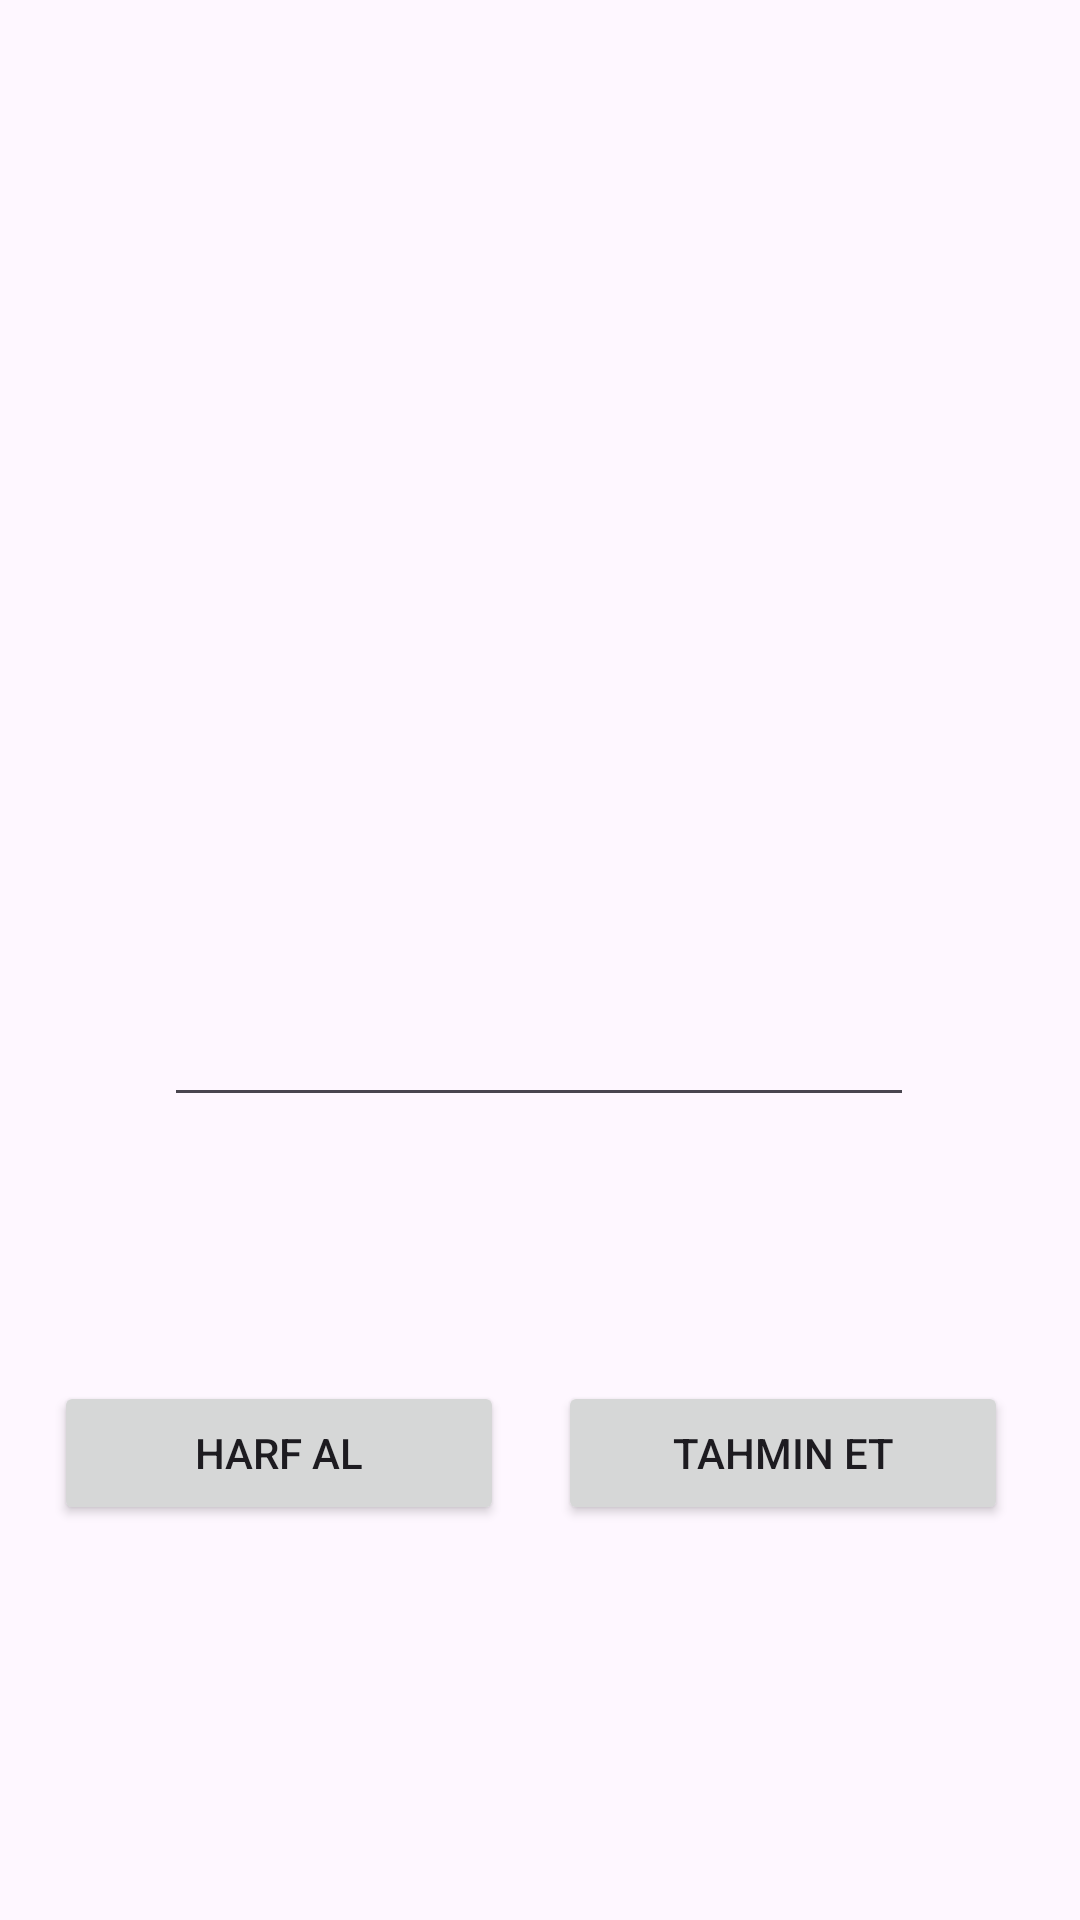

Write the Android layout XML for this screen, with the resource values it uses.
<!-- AndroidManifest.xml: application theme Theme.IsimsehirOyunu -->
<!-- res/layout/activity_normal_oyun.xml -->
<?xml version="1.0" encoding="utf-8"?>
<androidx.constraintlayout.widget.ConstraintLayout xmlns:android="http://schemas.android.com/apk/res/android"
    xmlns:app="http://schemas.android.com/apk/res-auto"
    xmlns:tools="http://schemas.android.com/tools"
    android:id="@+id/main"
    android:layout_width="match_parent"
    android:layout_height="match_parent"
    tools:context=".NormalOyunActivity">

    <TextView
        android:id="@+id/txtİLbilgi"
        android:layout_width="wrap_content"
        android:layout_height="wrap_content"
        android:layout_marginTop="100dp"
        android:textSize="21sp"
        android:textStyle="bold"
        app:layout_constraintEnd_toEndOf="parent"
        app:layout_constraintHorizontal_bias="0.452"
        app:layout_constraintStart_toStartOf="parent"
        app:layout_constraintTop_toTopOf="parent" />

    <TextView
        android:id="@+id/txtharfAl"
        android:layout_width="wrap_content"
        android:layout_height="wrap_content"
        android:layout_marginTop="76dp"
        android:textSize="17sp"
        app:layout_constraintEnd_toEndOf="@+id/txtİLbilgi"
        app:layout_constraintStart_toStartOf="@+id/txtİLbilgi"
        app:layout_constraintTop_toBottomOf="@+id/txtİLbilgi" />

    <EditText
        android:id="@+id/editTxtTahmin"
        android:layout_width="250dp"
        android:layout_height="wrap_content"
        android:layout_marginTop="100dp"
        android:ems="10"
        android:inputType="text"
        android:textSize="21sp"
        app:layout_constraintEnd_toEndOf="parent"
        app:layout_constraintHorizontal_bias="0.496"
        app:layout_constraintStart_toStartOf="parent"
        app:layout_constraintTop_toBottomOf="@+id/txtharfAl" />

    <Button
        android:id="@+id/btnHarfAl"
        android:layout_width="150dp"
        android:layout_height="wrap_content"
        android:layout_marginTop="88dp"
        android:onClick="btnHarfAl"
        android:text="Harf Al"
        app:layout_constraintEnd_toStartOf="@+id/btnTahminEt"
        app:layout_constraintStart_toStartOf="parent"
        app:layout_constraintTop_toBottomOf="@+id/editTxtTahmin" />

    <Button
        android:id="@+id/btnTahminEt"
        android:layout_width="150dp"
        android:layout_height="wrap_content"
        android:layout_marginTop="88dp"
        android:layout_marginEnd="24dp"
        android:onClick="btnTahminEt"
        android:text="Tahmin Et"
        app:layout_constraintEnd_toEndOf="parent"
        app:layout_constraintTop_toBottomOf="@+id/editTxtTahmin" />
</androidx.constraintlayout.widget.ConstraintLayout>
<!-- resources referenced by this layout -->
<resources>
  <style name="Theme.IsimsehirOyunu" parent="Base.Theme.IsimsehirOyunu" />
  <style name="Base.Theme.IsimsehirOyunu" parent="Theme.Material3.DayNight.NoActionBar">
          
          
      </style>
</resources>
